Run: headless pygame with SDL's dummy video driver; simulated clock (each Clock.tick advances the game by its frame time, no real sleeping); random seed 0; keys injected as events and as key.get_pressed() state; mouse plan: one left click at the window centre at the start of phase 2, then a move to the lower-right quarter at the start of phase 3.
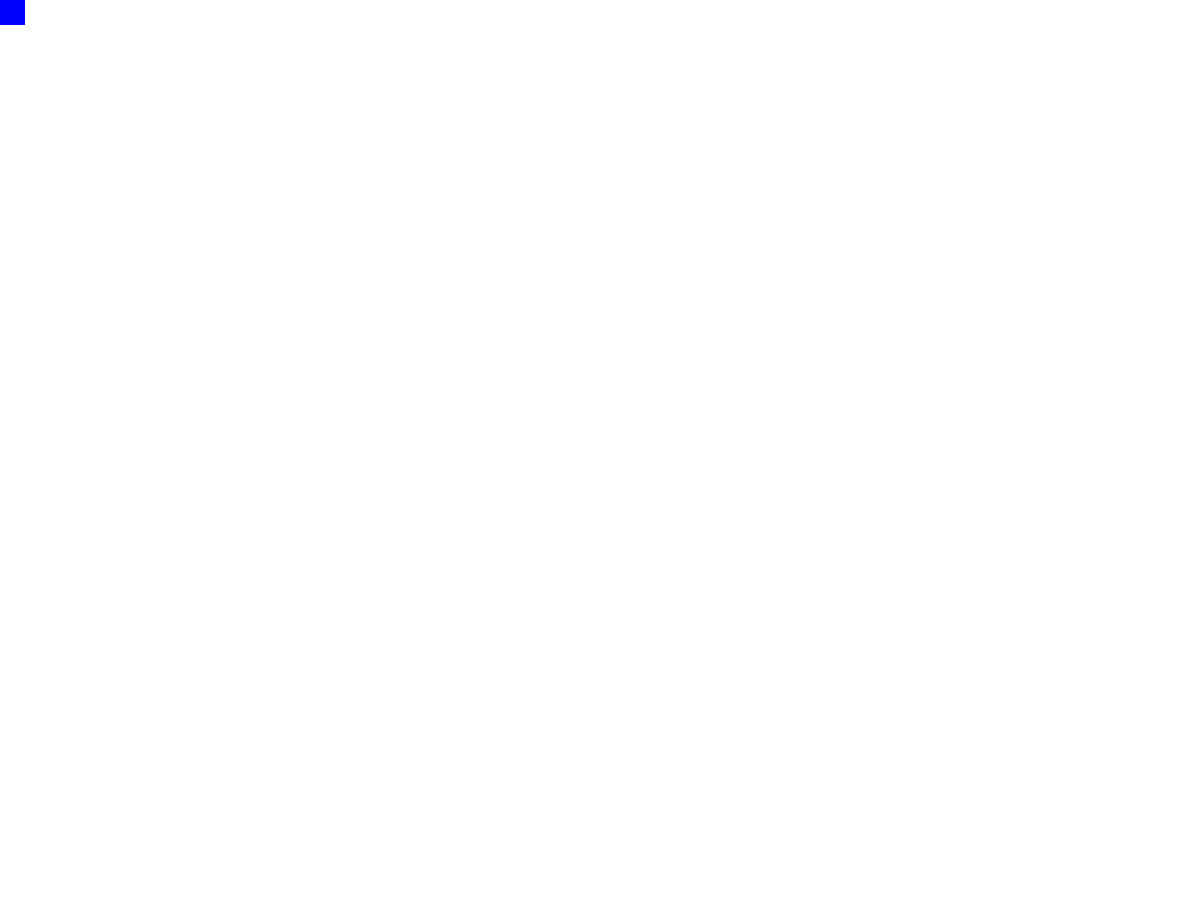
Frame 1 of 4 · flips 1–60 · no input
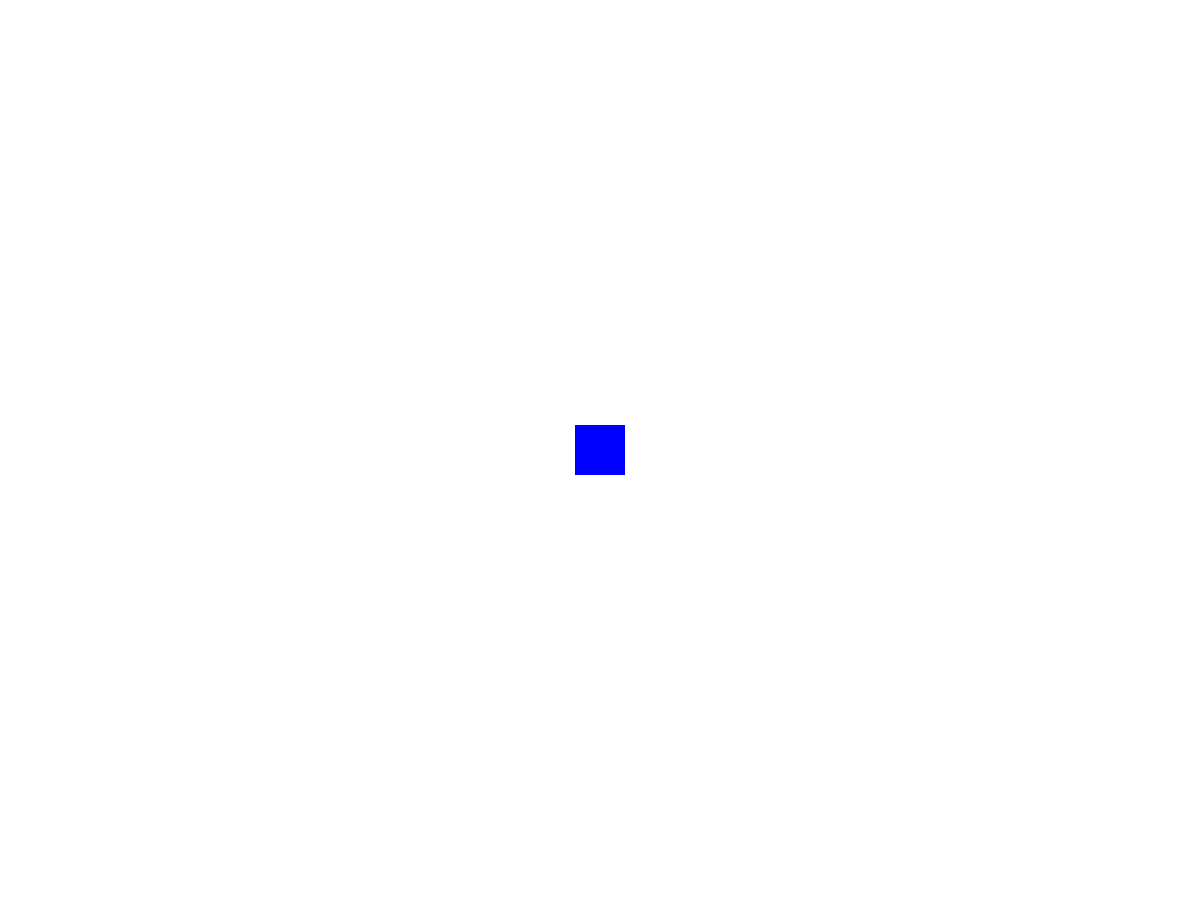
Frame 2 of 4 · flips 61–180 · clicked the window centre · tapped SPACE, RETURN · held RIGHT (→), D
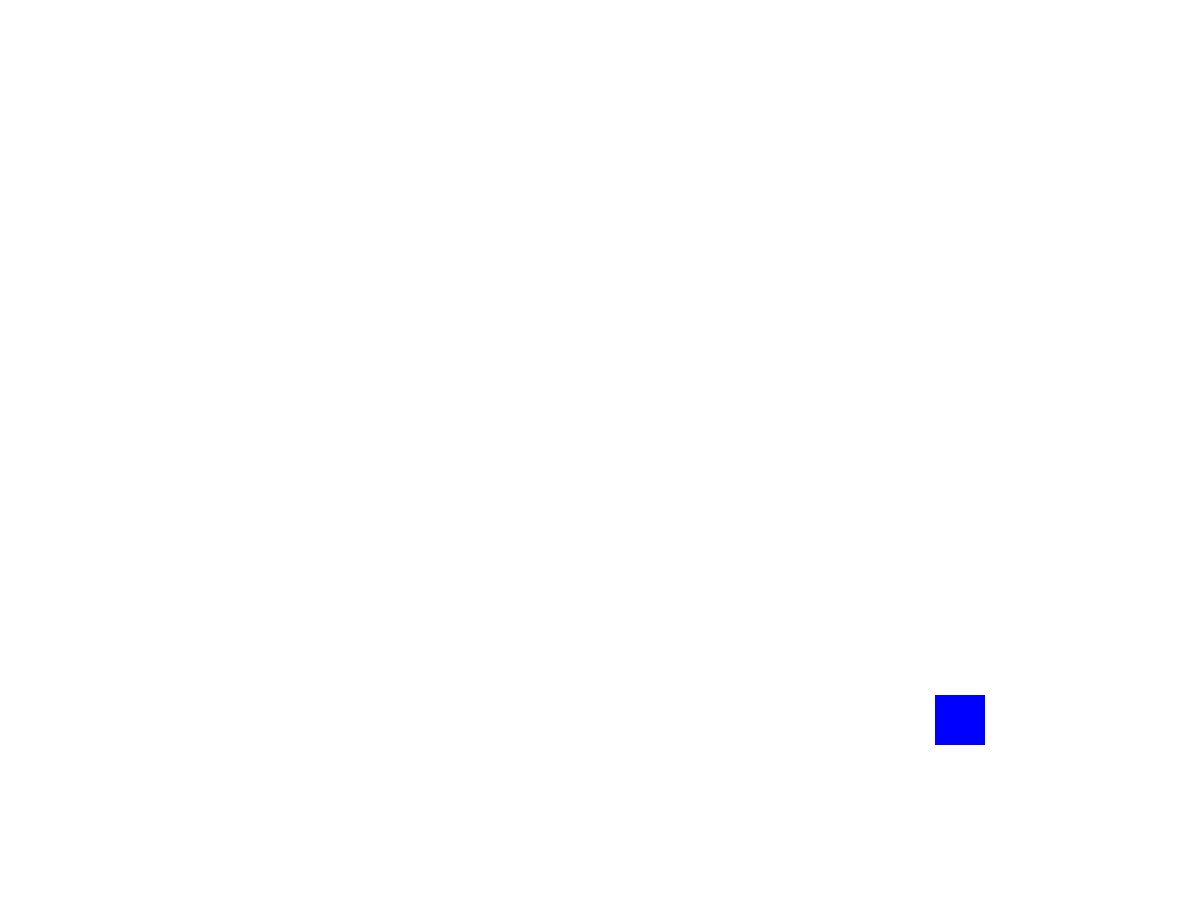
Frame 3 of 4 · flips 181–300 · moved the mouse to the lower-right quarter · held DOWN (↓), S
Frame 4 of 4 · flips 301–420 · held LEFT (←), A, UP (↑), W · screen unchanged from frame 3, image omitted

The pygame program that drew these frames:

import sys
import pygame
import os
from pygame.locals import *

pygame.init
window_size = 1200, 900
window = pygame.display.set_mode(window_size)

brush1 = pygame.Rect(50, 50, 50, 50)
while True:
    
    window.fill((255,255,255))
    for event in pygame.event.get():
        if event.type == pygame.QUIT:
            pygame.quit()
            sys.exit()
    
    brush1.center = pygame.mouse.get_pos()
    
    pygame.draw.rect(window, (0, 0, 255), brush1)
    pygame.display.flip()
